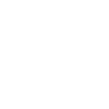
t = 0.00 s
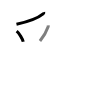
t = 2.50 s
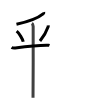
t = 4.75 s
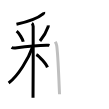
t = 7.25 s
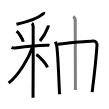
t = 9.50 s
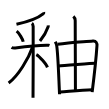
t = 12.00 s

The animated SVG that drew these frames (rendered in a browser with its animation timeline set to each time). Animation: 12 SMIL elements (animate=12); one cycle of 12.00 s.

<svg width="109px" height="109px" viewBox="0 0 px 109px" xmlns="http://www.w3.org/2000/svg" xmlns:xlink="http://www.w3.org/1999/xlink" xml:space="preserve" version="1.1"  baseProfile="full">
<path d="M43.75,12.14c0.08,0.3-0.23,1.37-0.65,1.72C37.5,18.5,29,21.5,16.47,24.26" style="fill:none;stroke:black;stroke-width:3;opacity:0">
  <animate attributeType="CSS" attributeName="opacity" from="0" to="1" begin="0s" dur="1s" repeatCount="0" fill="freeze" />
</path>
<path d="M16.67,31.19c2.37,1.97,5.95,7.55,6.54,10.62" style="fill:none;stroke:black;stroke-width:3;opacity:0">
  <animate attributeType="CSS" attributeName="opacity" from="0" to="1" begin="1s" dur="1s" repeatCount="0" fill="freeze" />
</path>
<path d="M48.19,25.3c0.02,0.37,0.13,0.99-0.05,1.49c-1.38,4.01-3.6,8.73-8.17,14.24" style="fill:none;stroke:black;stroke-width:3;opacity:0">
  <animate attributeType="CSS" attributeName="opacity" from="0" to="1" begin="2s" dur="1s" repeatCount="0" fill="freeze" />
</path>
<path d="M11.5,47.45c0.59,0.35,2.18,0.73,3.75,0.54c6.51-0.83,21.52-2.59,31.29-2.63c1.58-0.01,1.97-0.35,2.96,0" style="fill:none;stroke:black;stroke-width:3;opacity:0">
  <animate attributeType="CSS" attributeName="opacity" from="0" to="1" begin="3s" dur="1s" repeatCount="0" fill="freeze" />
</path>
<path d="M31.91,23.29c0.7,0.49,1.12,2.2,1.25,3.17c0.14,0.98,0,65.18-0.14,71.28" style="fill:none;stroke:black;stroke-width:3;opacity:0">
  <animate attributeType="CSS" attributeName="opacity" from="0" to="1" begin="4s" dur="1s" repeatCount="0" fill="freeze" />
</path>
<path d="M32.66,46.65C28.43,58.84,18.15,75.96,8.64,82.99" style="fill:none;stroke:black;stroke-width:3;opacity:0">
  <animate attributeType="CSS" attributeName="opacity" from="0" to="1" begin="5s" dur="1s" repeatCount="0" fill="freeze" />
</path>
<path d="M36.31,54.61c3.08,1.53,9.92,9.5,11.11,12.75" style="fill:none;stroke:black;stroke-width:3;opacity:0">
  <animate attributeType="CSS" attributeName="opacity" from="0" to="1" begin="6s" dur="1s" repeatCount="0" fill="freeze" />
</path>
<path d="M55.25,41.85c0.72,1.29,1.29,2.62,1.45,3.74c1.39,9.23,2.02,31.63,2.84,48.63" style="fill:none;stroke:black;stroke-width:3;opacity:0">
  <animate attributeType="CSS" attributeName="opacity" from="0" to="1" begin="7s" dur="1s" repeatCount="0" fill="freeze" />
</path>
<path d="M57.68,44.34c13-2.31,27.08-2.53,35.3-3.43c3.02-0.33,4.15,2.34,3.99,4.81c-0.6,9.06-2.92,31.45-4.82,46.38" style="fill:none;stroke:black;stroke-width:3;opacity:0">
  <animate attributeType="CSS" attributeName="opacity" from="0" to="1" begin="8s" dur="1s" repeatCount="0" fill="freeze" />
</path>
<path d="M73.36,16.36c1.16,1.09,1.85,2.66,1.85,4.1c0.04,14.16,0.21,65.88,0.21,69.58" style="fill:none;stroke:black;stroke-width:3;opacity:0">
  <animate attributeType="CSS" attributeName="opacity" from="0" to="1" begin="9s" dur="1s" repeatCount="0" fill="freeze" />
</path>
<path d="M58.64,65.96c3.59-0.45,33.45-2.65,36.42-2.65" style="fill:none;stroke:black;stroke-width:3;opacity:0">
  <animate attributeType="CSS" attributeName="opacity" from="0" to="1" begin="10s" dur="1s" repeatCount="0" fill="freeze" />
</path>
<path d="M60.12,91.9c9.08-0.65,21.19-2.03,32.13-2.27" style="fill:none;stroke:black;stroke-width:3;opacity:0">
  <animate attributeType="CSS" attributeName="opacity" from="0" to="1" begin="11s" dur="1s" repeatCount="0" fill="freeze" />
</path>
</svg>
